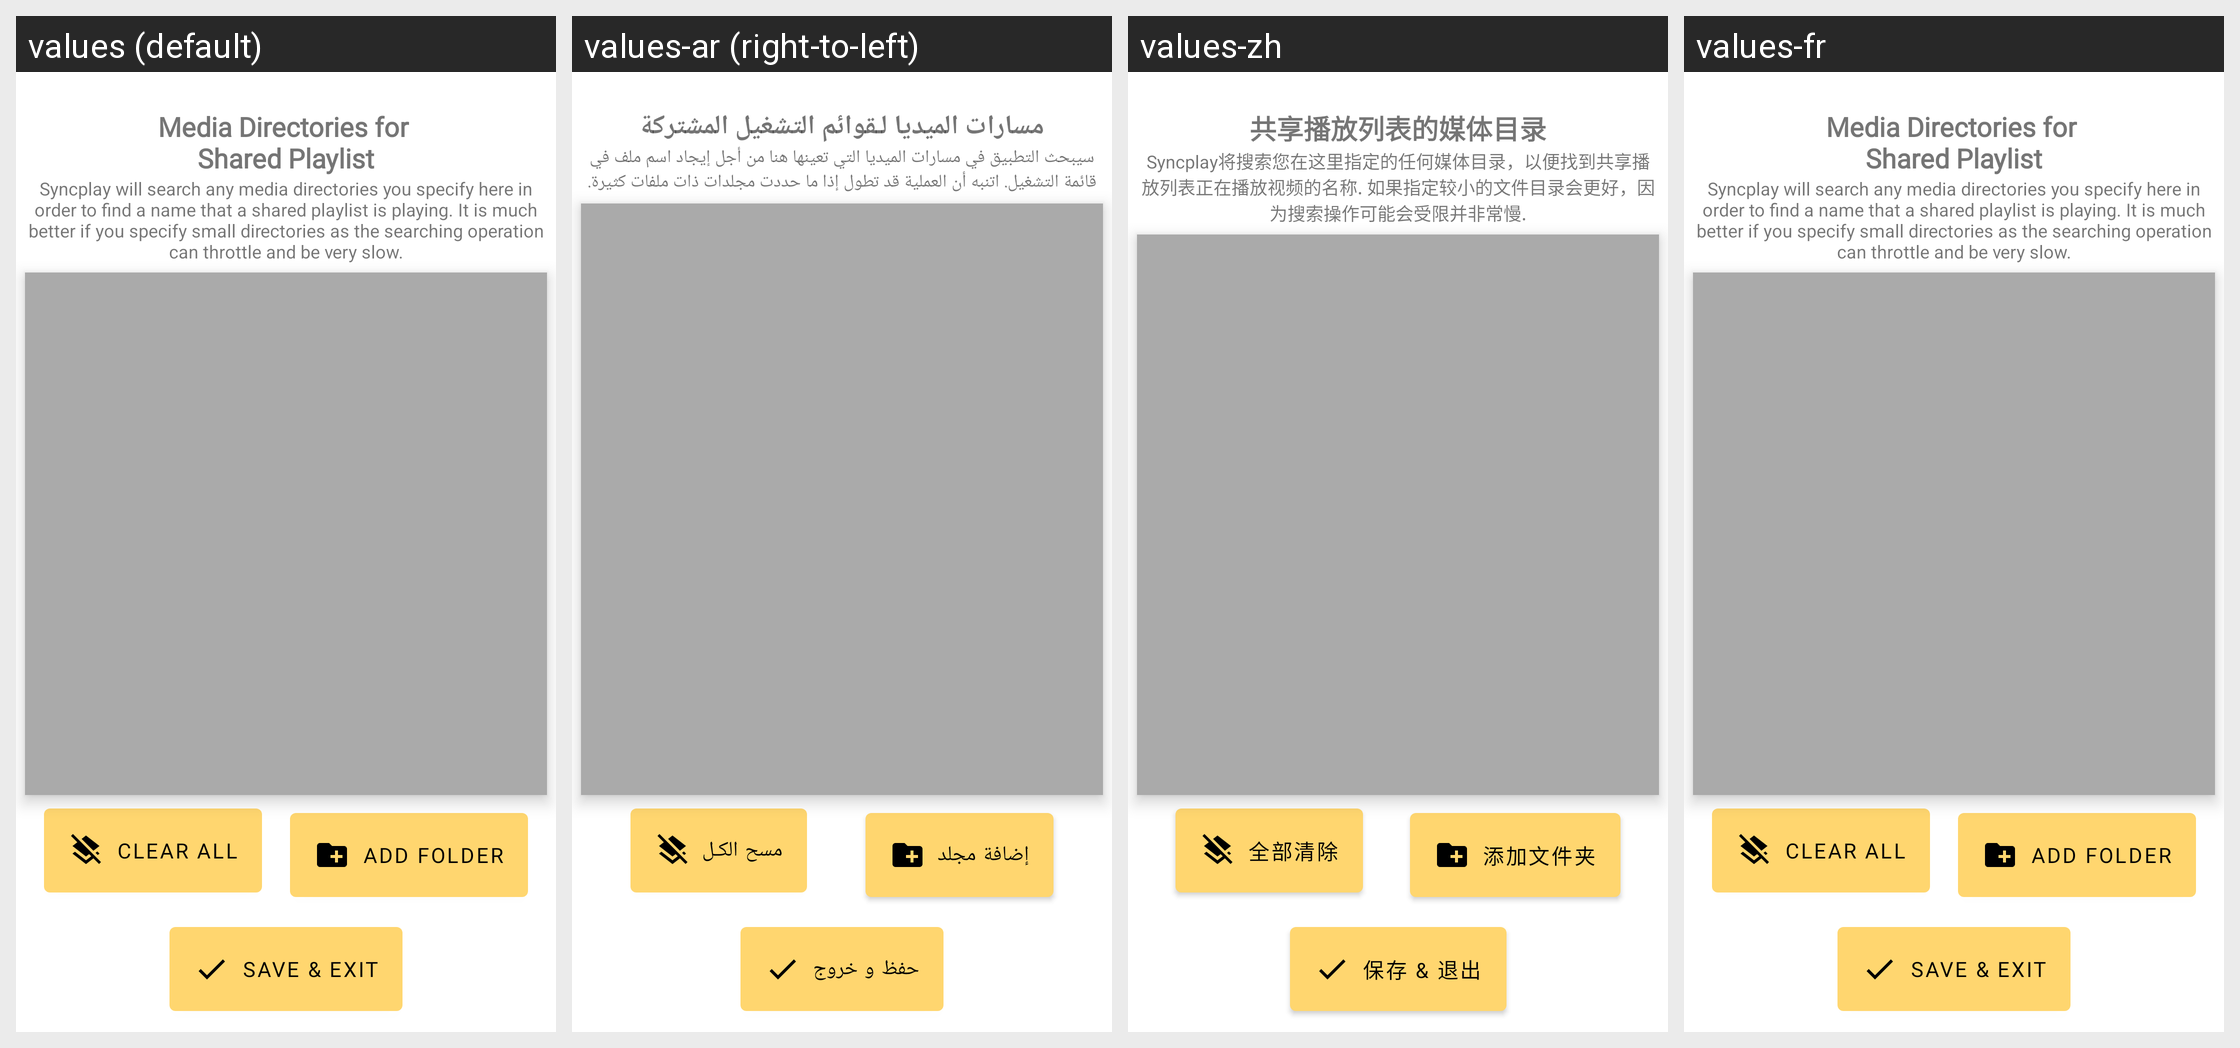

This grid shows one Android layout under several languages. Give, for every string resource on the screen, its name, the default text and each shown locale's text.
Android screen res/layout/activity_directories.xml rendered under 4 locales, left to right: values (default), values-ar (right-to-left), values-zh, values-fr. Device: Nexus 5 (rendered at 1080×1920; each locale shown at half size, 540×960, under a caption strip naming it); theme Theme.MaterialComponents.DayNight.NoActionBar.
Strings drawn on this screen, with the default value and each locale's value (text and hints the layout hard-codes, and strings that could not be matched under every locale, appear in the picture but are not listed):

media_directories
  values: Media Directories for 
      Shared Playlist
  values-ar: مسارات الميديا لـقوائم التشغيل المشتركة
  values-zh: 共享播放列表的媒体目录
  values-fr: Media Directories for 
      Shared Playlist  [not translated; the default value is used]

media_directories_brief
  values: Syncplay will search any media directories you specify here in order to find a name that a shared playlist is playing. It is much better if you specify small directories as the searching operation can throttle and be very slow.
  values-ar: سيبحث التطبيق في مسارات الميديا التي تعينها هنا من أجل إيجاد اسم ملف في قائمة التشغيل. اتنبه أن العملية قد تطول إذا ما حددت مجلدات ذات ملفات كثيرة.
  values-zh: Syncplay将搜索您在这里指定的任何媒体目录，以便找到共享播放列表正在播放视频的名称. 如果指定较小的文件目录会更好，因为搜索操作可能会受限并非常慢.
  values-fr: Syncplay will search any media directories you specify here in order to find a name that a shared playlist is playing. It is much better if you specify small directories as the searching operation can throttle and be very slow.  [not translated; the default value is used]

media_directories_add_folder
  values: Add folder
  values-ar: إضافة مجلد
  values-zh: 添加文件夹
  values-fr: Add folder  [not translated; the default value is used]

media_directories_clear_all
  values: Clear all
  values-ar: مسح الكـل
  values-zh: 全部清除
  values-fr: Clear all  [not translated; the default value is used]

media_directories_save
  values: Save & Exit
  values-ar: حفظ و خروج
  values-zh: 保存 & 退出
  values-fr: Save & Exit  [not translated; the default value is used]
